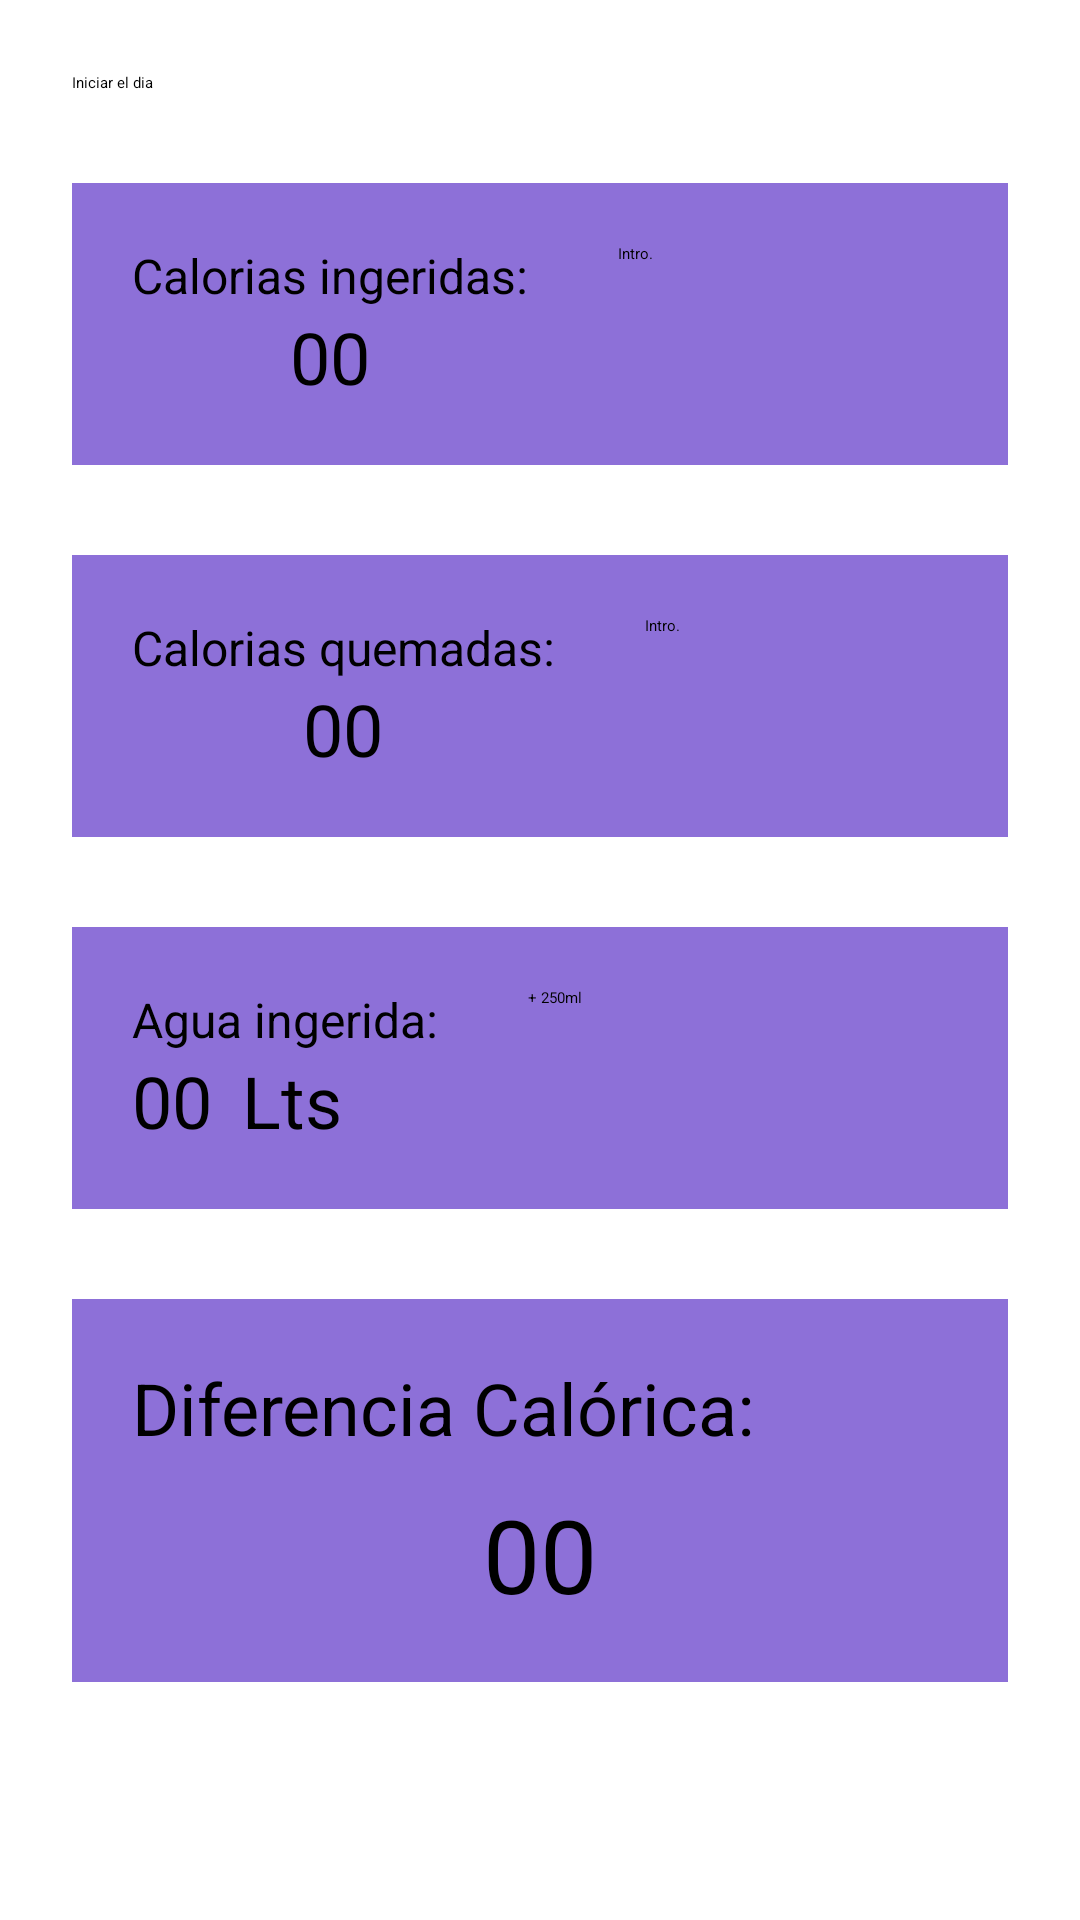

Android layout source for this screen:
<!-- AndroidManifest.xml: application theme Theme.Proj_AppFitnes_simple -->
<!-- res/layout/fragment_home.xml -->
<?xml version="1.0" encoding="utf-8"?>
<FrameLayout xmlns:android="http://schemas.android.com/apk/res/android"
    xmlns:app="http://schemas.android.com/apk/res-auto"
    xmlns:tools="http://schemas.android.com/tools"
    android:layout_width="match_parent"
    android:layout_height="match_parent"
    tools:context=".HomeFragment">


    <LinearLayout
        android:layout_width="match_parent"
        android:layout_height="match_parent"
        android:orientation="vertical"
        android:padding="24sp">

        <Button
            android:id="@+id/btn_home_reday"
            android:layout_width="match_parent"
            android:layout_height="wrap_content"
            android:layout_marginBottom="30dp"
            android:text="Iniciar el dia" />

        <LinearLayout
            android:layout_width="match_parent"
            android:layout_height="wrap_content"
            android:background="#8D70D8"
            android:orientation="horizontal"
            android:padding="20sp"
            >

            <LinearLayout
                android:layout_width="wrap_content"
                android:layout_height="wrap_content"
                android:orientation="vertical">

                <TextView
                    android:id="@+id/textView23"
                    android:layout_width="wrap_content"
                    android:layout_height="wrap_content"
                    android:text="Calorias ingeridas:"
                    android:textSize="16sp" />

                <TextView
                    android:id="@+id/tv_home_caloing"
                    android:layout_width="wrap_content"
                    android:layout_height="wrap_content"
                    android:layout_gravity="center"
                    android:text="00"
                    android:textAlignment="center"
                    android:textSize="24sp" />
            </LinearLayout>

            <Button
                android:id="@+id/btn_home_editcaloing"
                android:layout_width="match_parent"
                android:layout_height="match_parent"
                android:layout_marginHorizontal="30sp"
                android:layout_weight="1"
                android:text="Intro." />
        </LinearLayout>

        <LinearLayout
            android:layout_width="match_parent"
            android:layout_height="wrap_content"
            android:layout_marginTop="30sp"
            android:background="#8D70D8"
            android:orientation="horizontal"
            android:padding="20sp">

            <LinearLayout
                android:layout_width="wrap_content"
                android:layout_height="wrap_content"
                android:orientation="vertical">

                <TextView
                    android:id="@+id/textView21"
                    android:layout_width="wrap_content"
                    android:layout_height="wrap_content"
                    android:text="Calorias quemadas:"
                    android:textSize="16sp" />

                <TextView
                    android:id="@+id/tv_home_caloquem"
                    android:layout_width="wrap_content"
                    android:layout_height="wrap_content"
                    android:layout_gravity="center"
                    android:text="00"
                    android:textAlignment="center"
                    android:textSize="24sp" />
            </LinearLayout>

            <Button
                android:id="@+id/btn_home_editcaloquem"
                android:layout_width="match_parent"
                android:layout_height="match_parent"
                android:layout_marginHorizontal="30sp"
                android:layout_weight="1"
                android:text="Intro." />
        </LinearLayout>

        <LinearLayout
            android:layout_width="match_parent"
            android:layout_height="wrap_content"
            android:layout_marginTop="30sp"
            android:background="#8D70D8"
            android:orientation="horizontal"
            android:padding="20sp">

            <LinearLayout
                android:layout_width="wrap_content"
                android:layout_height="wrap_content"
                android:orientation="vertical">

                <TextView
                    android:id="@+id/textView24"
                    android:layout_width="wrap_content"
                    android:layout_height="wrap_content"
                    android:text="Agua ingerida:"
                    android:textSize="16sp" />

                <LinearLayout
                    android:layout_width="match_parent"
                    android:layout_height="match_parent"
                    android:orientation="horizontal">

                    <TextView
                        android:id="@+id/tv_home_aguaing"
                        android:layout_width="wrap_content"
                        android:layout_height="wrap_content"
                        android:text="00"
                        android:textAlignment="textEnd"
                        android:textSize="24sp" />

                    <TextView
                        android:id="@+id/textView26"
                        android:layout_width="wrap_content"
                        android:layout_height="wrap_content"
                        android:layout_weight="1"
                        android:paddingLeft="10sp"
                        android:text="Lts"
                        android:textAlignment="viewStart"
                        android:textSize="24sp" />
                </LinearLayout>

            </LinearLayout>

            <Button
                android:id="@+id/btn_home_editaguaing"
                android:layout_width="match_parent"
                android:layout_height="match_parent"
                android:layout_marginHorizontal="30sp"
                android:layout_weight="1"
                android:text="+ 250ml" />
        </LinearLayout>

        <LinearLayout
            android:layout_width="match_parent"
            android:layout_height="wrap_content"
            android:layout_marginTop="30sp"
            android:background="#8D70D8"
            android:orientation="vertical"
            android:padding="20sp" >

            <TextView
                android:id="@+id/textView29"
                android:layout_width="match_parent"
                android:layout_height="wrap_content"
                android:layout_marginBottom="10sp"
                android:text="Diferencia Calórica:"
                android:textSize="24sp" />

            <TextView
                android:id="@+id/tv_home_difcalo"
                android:layout_width="match_parent"
                android:layout_height="wrap_content"
                android:text="00"
                android:textAlignment="center"
                android:textSize="34sp" />
        </LinearLayout>

    </LinearLayout>



</FrameLayout>
<!-- resources referenced by this layout -->
<resources>
  <style name="Theme.Proj_AppFitnes_simple" parent="Base.Theme.Proj_AppFitnes_simple" />
  <style name="Base.Theme.Proj_AppFitnes_simple" parent="Theme.Material3.DayNight.NoActionBar">
          
          
      </style>
</resources>
